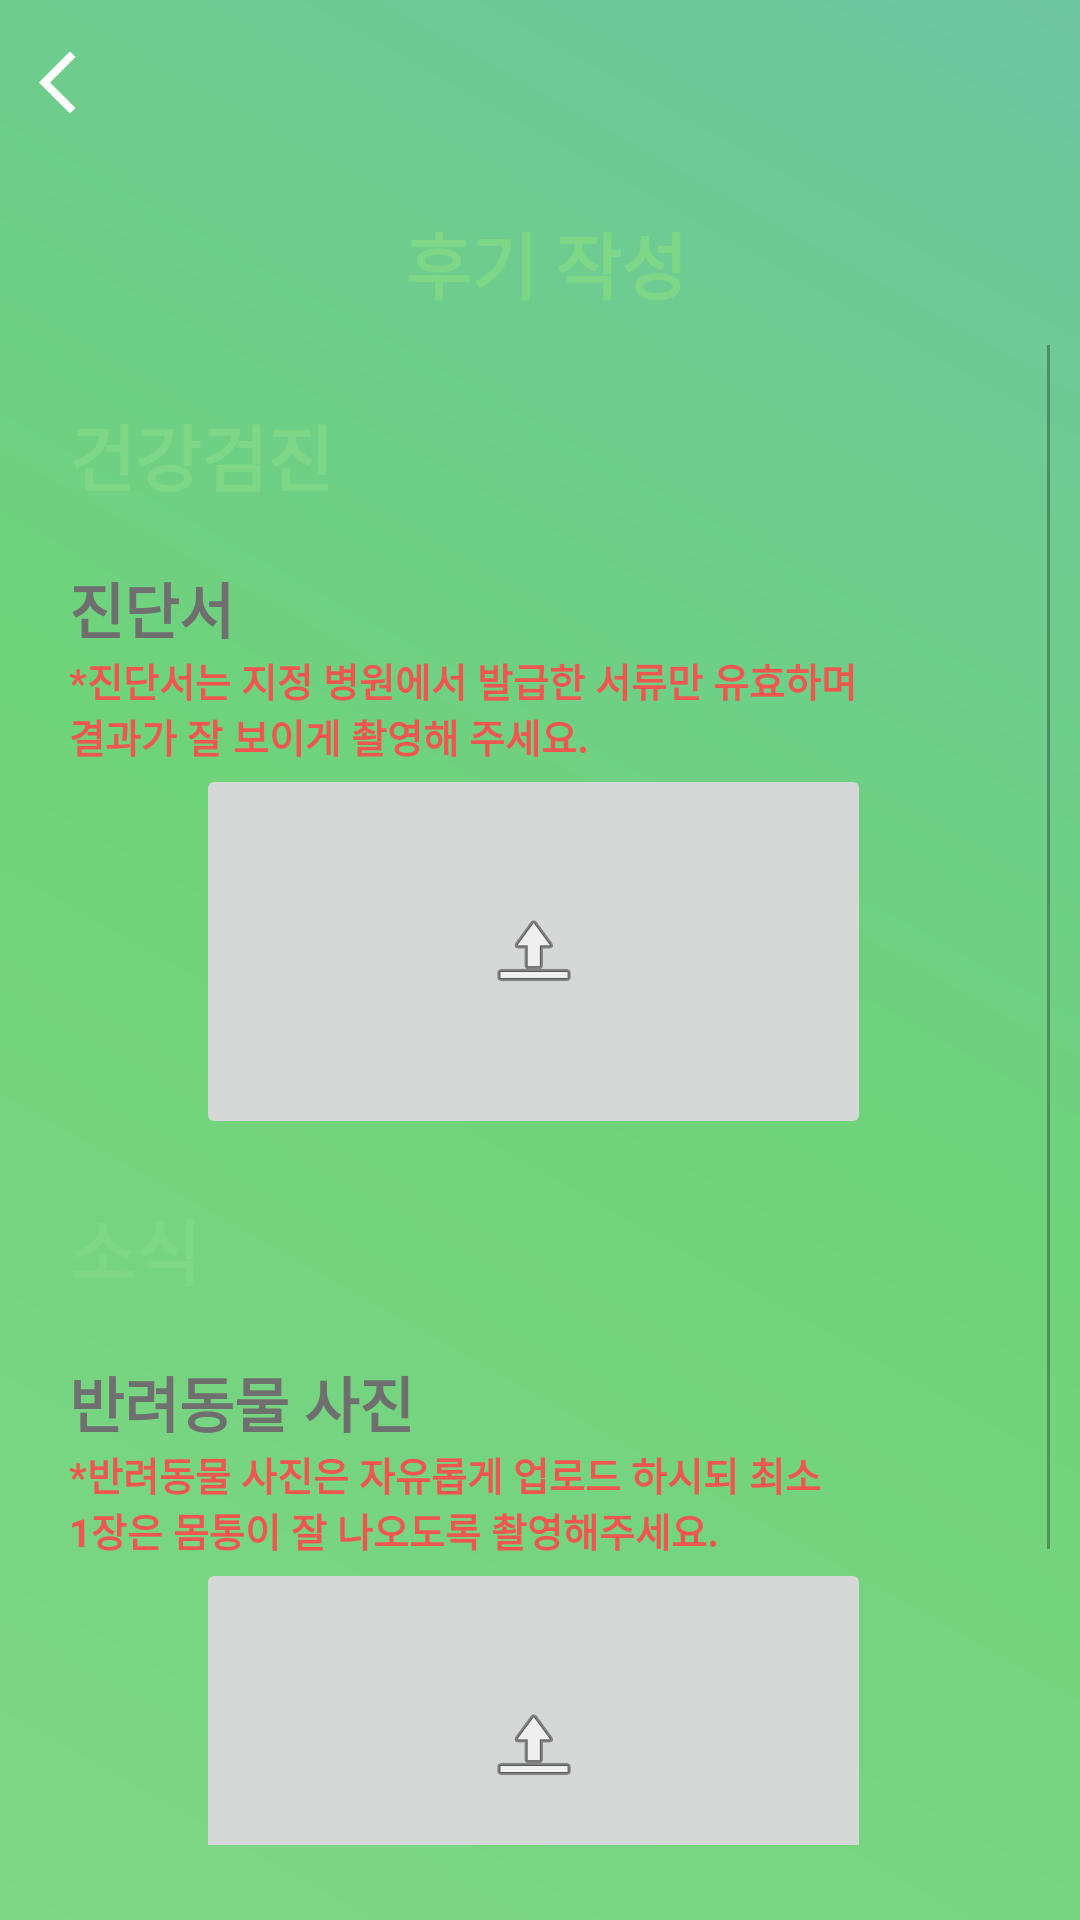

This screen was rendered from an Android layout file. Write that file and the resources it references.
<!-- AndroidManifest.xml: application theme Theme.Aniverse_Front -->
<!-- res/layout/activity_animalmonitorupload.xml -->
<?xml version="1.0" encoding="utf-8"?>
<RelativeLayout
    xmlns:android="http://schemas.android.com/apk/res/android"
    xmlns:app="http://schemas.android.com/apk/res-auto"
    xmlns:tools="http://schemas.android.com/tools"
    android:layout_width="match_parent"
    android:layout_height="match_parent"
    tools:context=".AnimalMonitorUpload">

    <FrameLayout
        android:layout_width="match_parent"
        android:layout_height="match_parent"
        android:background="@drawable/background">



        <ImageButton
            android:id="@+id/back_btn"
            android:layout_width="wrap_content"
            android:layout_height="wrap_content"
            android:layout_marginStart="13dp"
            android:layout_marginTop="15dp"
            android:background="#00ff0000"
            app:srcCompat="@drawable/ic_baseline_arrow_back_ios_24" />


    </FrameLayout>

    


    <FrameLayout
        android:layout_width="350dp"
        android:layout_height="630dp"
        android:layout_centerHorizontal="true"
        android:layout_marginStart="20dp"
        android:layout_marginTop="50dp"
        android:background="@drawable/wround_square"
        android:elevation="10dp">

        <TextView
            android:id="@+id/title"
            android:layout_width="wrap_content"
            android:layout_height="wrap_content"
            android:layout_centerHorizontal="true"
            android:text="후기 작성"
            android:layout_marginStart="125dp"
            android:layout_marginTop="20dp"
            android:textColor="#7ED687"
            android:textSize="24sp"
            android:textStyle="bold" />

        <ScrollView
            android:layout_width="330dp"
            android:layout_height="500dp"
            android:layout_marginStart="13dp"
            android:layout_marginTop="65dp">

            <LinearLayout
                android:layout_width="wrap_content"
                android:layout_height="match_parent"
                android:orientation="vertical">

                <Space
                    android:layout_width="310dp"
                    android:layout_height="19dp" />

                <TextView
                    android:id="@+id/text1"
                    android:layout_width="310dp"
                    android:layout_height="wrap_content"
                    android:layout_centerHorizontal="true"
                    android:text="건강검진"
                    android:textColor="#7ED687"
                    android:textSize="24sp"
                    android:textStyle="bold" />

                <Space
                    android:layout_width="310dp"
                    android:layout_height="19dp" />

                <TextView
                    android:id="@+id/text2"
                    android:layout_width="wrap_content"
                    android:layout_height="wrap_content"
                    android:layout_centerHorizontal="true"
                    android:text="진단서"
                    android:textColor="#6F6F6F"
                    android:textSize="20sp"
                    android:textStyle="bold" />

                <TextView
                    android:id="@+id/text3"
                    android:layout_width="270dp"
                    android:layout_height="wrap_content"
                    android:layout_centerHorizontal="true"
                    android:text="*진단서는 지정 병원에서 발급한 서류만 유효하며 결과가 잘 보이게 촬영해 주세요."
                    android:textColor="#f05650"
                    android:textSize="13sp"
                    android:textStyle="bold" />

                <ImageButton
                    android:id="@+id/diagnosis_img"
                    android:layout_width="225dp"
                    android:layout_height="125dp"
                    android:layout_gravity="center"
                    android:layout_weight="1"
                    app:srcCompat="@android:drawable/ic_menu_upload" />

                <Space
                    android:layout_width="310dp"
                    android:layout_height="19dp" />

                <TextView
                    android:id="@+id/textView10"
                    android:layout_width="310dp"
                    android:layout_height="wrap_content"
                    android:layout_centerHorizontal="true"
                    android:text="소식"
                    android:textColor="#7ED687"
                    android:textSize="24sp"
                    android:textStyle="bold" />

                <Space
                    android:layout_width="310dp"
                    android:layout_height="19dp" />

                <TextView
                    android:id="@+id/text4"
                    android:layout_width="wrap_content"
                    android:layout_height="wrap_content"
                    android:layout_centerHorizontal="true"
                    android:text="반려동물 사진"
                    android:textColor="#6F6F6F"
                    android:textSize="20sp"
                    android:textStyle="bold" />

                <TextView
                    android:id="@+id/text5"
                    android:layout_width="260dp"
                    android:layout_height="wrap_content"
                    android:layout_centerHorizontal="true"
                    android:text="*반려동물 사진은 자유롭게 업로드 하시되 최소 1장은 몸통이 잘 나오도록 촬영해주세요."
                    android:textColor="#f05650"
                    android:textSize="13sp"
                    android:textStyle="bold" />
                

                <ImageButton
                    android:id="@+id/review_img"
                    android:layout_width="225dp"
                    android:layout_height="125dp"
                    android:layout_gravity="center"
                    android:layout_weight="1"
                    app:srcCompat="@android:drawable/ic_menu_upload" />

                <Space
                    android:layout_width="310dp"
                    android:layout_height="19dp" />


                <com.google.android.material.textfield.TextInputLayout
                    style="@style/Theme.AppCompat.DayNight.NoActionBar"
                    android:layout_width="310dp"
                    android:layout_height="wrap_content">

                    <com.google.android.material.textfield.TextInputEditText
                        android:layout_width="310dp"
                        android:layout_height="match_parent"
                        android:id="@+id/review_text"
                        android:hint="소식/이야기" />
                </com.google.android.material.textfield.TextInputLayout>

                <Space
                    android:layout_width="310dp"
                    android:layout_height="19dp"
                    android:layout_weight="1" />
            </LinearLayout>

        </ScrollView>
    </FrameLayout>

    <FrameLayout
        android:layout_width="350dp"
        android:layout_height="100dp"
        android:layout_centerHorizontal="true"
        android:layout_marginStart="20dp"
        android:layout_marginTop="640dp"
        android:background="#00ffffff"
        android:elevation="10dp">

        <Button
            android:id="@+id/upload_btn"
            android:layout_width="250dp"
            android:layout_height="60dp"
            android:layout_marginStart="50dp"
            android:layout_marginTop="15dp"
            android:background="@drawable/gradient_round_squre"
            android:text="업로드"
            android:textSize="23sp"
            android:textColor="@color/white"
            android:textStyle="bold"></Button>

    </FrameLayout>






</RelativeLayout>
<!-- resources referenced by this layout -->
<resources>
  <!-- drawable background (drawable) -->
  <?xml version="1.0" encoding="utf-8"?>
  <shape xmlns:android="http://schemas.android.com/apk/res/android">
      <gradient
          android:angle="45"
          android:type="linear"
          android:startColor="#7ED687"
          android:centerColor="#6FD37A"
          android:endColor="#6DC6A2"/>
  </shape>
  <!-- drawable ic_baseline_arrow_back_ios_24 (drawable) -->
  <vector xmlns:android="http://schemas.android.com/apk/res/android"
      android:width="25dp"
      android:height="25dp"
      android:viewportWidth="24"
      android:viewportHeight="24"
      android:tint="@android:color/white"
      android:autoMirrored="true">
      <path
          android:fillColor="@android:color/white"
          android:pathData="M11.67,3.87L9.9,2.1 0,12l9.9,9.9 1.77,-1.77L3.54,12z"/>
  </vector>
  <style name="Theme.Aniverse_Front" parent="Theme.MaterialComponents.DayNight.DarkActionBar">
          
          <item name="colorPrimary">@color/purple_500</item>
          <item name="colorPrimaryVariant">@color/purple_700</item>
          <item name="colorOnPrimary">@color/white</item>
          
          <item name="colorSecondary">@color/teal_200</item>
          <item name="colorSecondaryVariant">@color/teal_700</item>
          <item name="colorOnSecondary">@color/black</item>
          
          <item name="android:statusBarColor" tools:targetApi="l">?attr/colorPrimaryVariant</item>
          
      </style>
  <!-- not gathered from this repository: default colours our renderer supplied (Android Studio template values) -->
  <color name="purple_500">#FF6200EE</color>
  <color name="purple_700">#FF3700B3</color>
  <color name="teal_200">#FF03DAC5</color>
  <color name="teal_700">#FF018786</color>
  <color name="black">#FF000000</color>
  <color name="white">#FFFFFFFF</color>
</resources>
